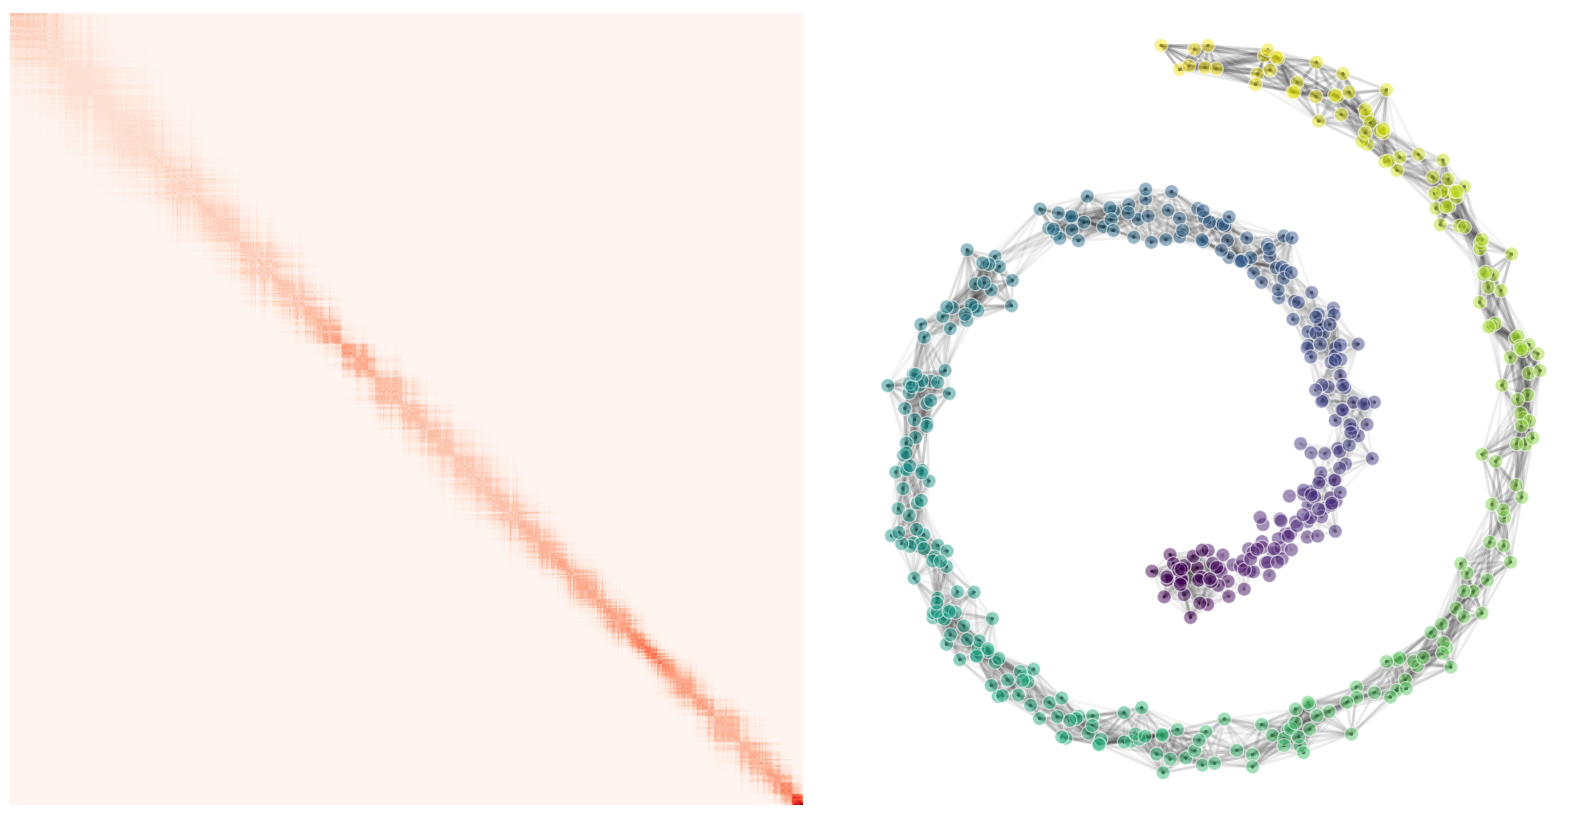

The script that saved this image: (Note: this script raises an exception after producing the figure.)
import numpy as np
import matplotlib.pyplot as plt
from scipy.spatial.distance import pdist, squareform

# Generate Swiss Roll data
def generate_swiss_roll_2d(n_samples=80, noise=0.1):
    t = 1.5 * np.pi * (1 + 2 * np.random.rand(n_samples))
    x = t * np.cos(t)
    z = t * np.sin(t)

    # Add some noise
    x += noise * np.random.randn(n_samples)
    z += noise * np.random.randn(n_samples)

    return x, z, t

# Compute diffusion matrix (transition probabilities)
def compute_diffusion_matrix(x, z, t, sigma=1.0):
    # Order points by manifold parameter t for better matrix visualization
    sorted_indices = np.argsort(t)
    x_sorted = x[sorted_indices]
    z_sorted = z[sorted_indices]
    t_sorted = t[sorted_indices]

    # Compute pairwise distances in ambient space
    points = np.column_stack([x_sorted, z_sorted])
    distances = squareform(pdist(points))

    # Compute manifold distances (along parameter t)
    t_distances = np.abs(t_sorted[:, None] - t_sorted[None, :])

    # Combine spatial and manifold distances (emphasize manifold structure)
    combined_distances = distances + 0.5 * t_distances

    # Gaussian kernel for transition probabilities
    P = np.exp(-combined_distances**2 / (2 * sigma**2))

    # Make matrix sparser by thresholding small values
    P[P < 0.01] = 0

    # Normalize rows to make it a proper transition matrix
    row_sums = P.sum(axis=1)
    row_sums[row_sums == 0] = 1  # Avoid division by zero
    P = P / row_sums[:, None]

    return P, sorted_indices

if __name__ == '__main__':
    # Create two subplots
    fig, (ax1, ax2) = plt.subplots(1, 2, figsize=(16, 8))

    # Generate swiss roll point cloud (smaller for visualization clarity)
    x, z, t = generate_swiss_roll_2d(n_samples=500, noise=0.5)

    # Compute diffusion matrix
    P, sorted_indices = compute_diffusion_matrix(x, z, t, sigma=2)

    # Left plot: Diffusion Matrix
    im = ax1.imshow(P, cmap='Reds', aspect='equal', origin='upper')
    ax1.axis('off')
    ax1.set_facecolor('white')

    # Right plot: Swiss Roll with probability-weighted connections
    # Use original (unsorted) coordinates for the swiss roll plot
    x_orig, z_orig, t_orig = x, z, t

    # Draw line segments between points with opacity = transition probability
    threshold = 0.02  # Only draw lines above this probability threshold

    for i in range(len(x_orig)):
        for j in range(i+1, len(x_orig)):
            # Find corresponding indices in sorted matrix
            orig_i_in_sorted = np.where(sorted_indices == i)[0][0]
            orig_j_in_sorted = np.where(sorted_indices == j)[0][0]

            # Get transition probability from matrix
            prob = max(P[orig_i_in_sorted, orig_j_in_sorted], P[orig_j_in_sorted, orig_i_in_sorted])

            if prob > threshold:
                ax2.plot([x_orig[i], x_orig[j]], [z_orig[i], z_orig[j]],
                        color='black', linewidth=2, alpha=prob*2, zorder=1)

    # Plot the swiss roll points on top
    scatter = ax2.scatter(x_orig, z_orig, c=t_orig, cmap='viridis', s=100,
                          alpha=0.5, edgecolors='white', linewidth=1, zorder=2)

    # Styling for swiss roll plot
    ax2.set_aspect('equal')
    ax2.axis('off')
    ax2.set_facecolor('white')

    # Clean overall styling
    fig.patch.set_facecolor('white')
    plt.subplots_adjust(left=0, right=1, top=1, bottom=0, wspace=0.02)

    plt.savefig('figures/diffusion_swiss_roll.png', dpi=300, bbox_inches='tight',
                facecolor='white', edgecolor='none', pad_inches=1)
